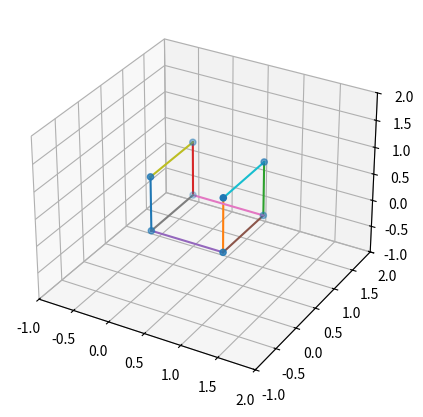

Generate this figure with matplotlib:
import numpy as np
import matplotlib.pyplot as plt
from mpl_toolkits.mplot3d import Axes3D

# Define cube
a = np.array([[0, 0, 0], [1, 0, 0], [1, 1, 0], [0, 1, 0], 
 [0, 0, 1], [1, 0, 1], [1, 1, 1], [0, 1, 1]])

# Set up graph
fig = plt.figure(figsize=(5,5))
ax = fig.add_subplot(111, projection='3d')
ax.set_xlim(-1, 2)
ax.set_ylim(-1, 2)
ax.set_zlim(-1, 2)

# Plot cube
ax.scatter(a[:, 0], a[:, 1], a[:, 2])

# Connect the dots
for i in range(4):
 ax.plot([a[i, 0], a[i+4, 0]], [a[i, 1], a[i+4, 1]], 
 [a[i, 2], a[i+4, 2]])
for i in range(4):
 ax.plot([a[i, 0], a[(i+1)%4, 0]], [a[i, 1], 
 a[(i+1)%4, 1]], [a[i, 2], a[(i+1)%4, 2]])
ax.plot([a[4, 0], a[7, 0]], [a[4, 1], a[7, 1]], 
 [a[4, 2], a[7, 2]])
ax.plot([a[5, 0], a[6, 0]], [a[5, 1], a[6, 1]], 
 [a[5, 2], a[6, 2]])

# Show plot
plt.show()
